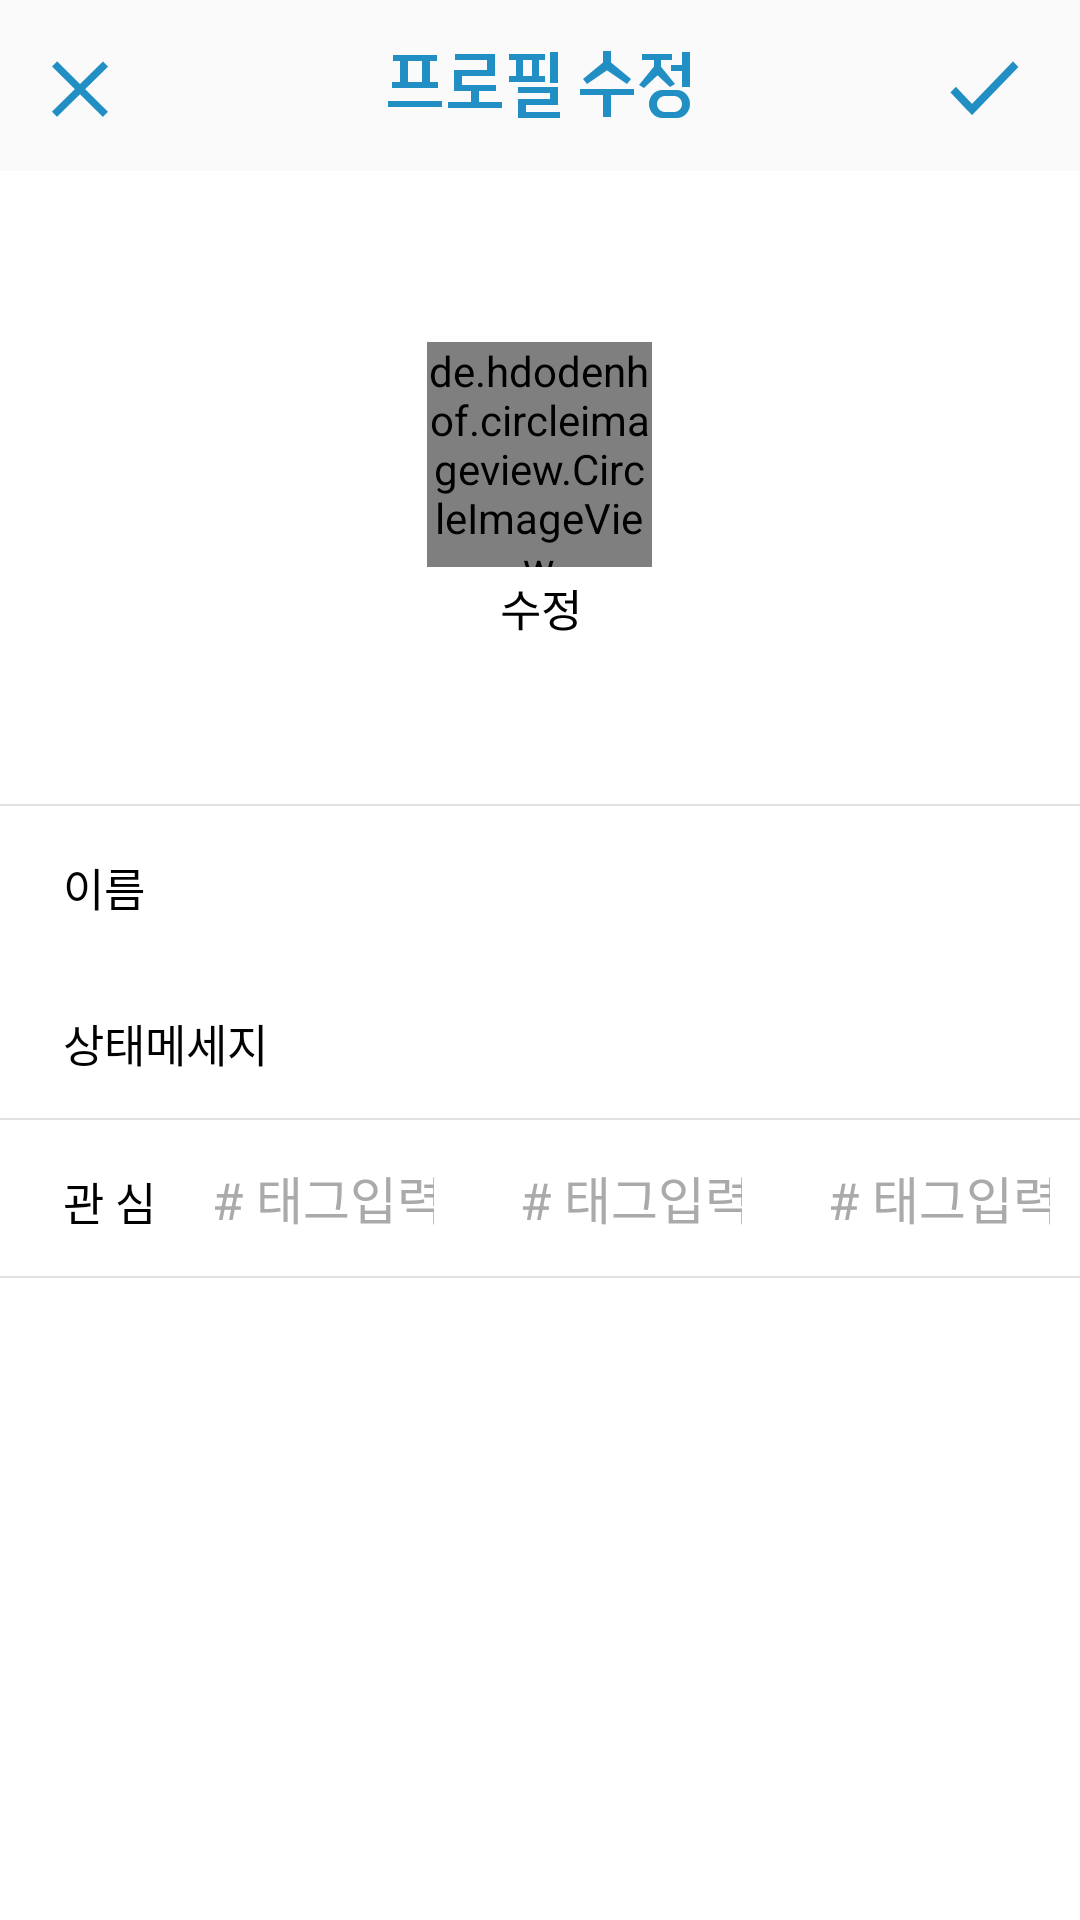

This screen was rendered from an Android layout file. Write that file and the resources it references.
<!-- AndroidManifest.xml: application theme AppTheme -->
<!-- res/layout/activity_profile_setting.xml -->
<?xml version="1.0" encoding="utf-8"?>

<LinearLayout xmlns:android="http://schemas.android.com/apk/res/android"
    xmlns:tools="http://schemas.android.com/tools"
    android:layout_width="match_parent"
    android:layout_height="match_parent"
    android:orientation="vertical"
    tools:context="com.ourmentor.ymh.lck.smh.ProfileSettingActivity">
    <RelativeLayout

        android:layout_width="match_parent"
        android:layout_height="57dp"
        android:background="@drawable/main_nav_shadow">

        <ImageView
            android:src="@drawable/writing_nav_btn_clear"
            android:layout_width="wrap_content"
            android:layout_height="wrap_content"
            android:id="@+id/profileSetting_cancel"
            android:layout_marginTop="18dp"
            android:layout_marginLeft="15dp" />

        <ImageView
            android:src="@drawable/writing_nav_btn_done"
            android:layout_width="wrap_content"
            android:layout_height="wrap_content"
            android:id="@+id/profileSetting_ok"
            android:layout_marginRight="27dp"
            android:layout_marginEnd="20dp"
            android:layout_alignTop="@+id/profileSetting_cancel"
            android:layout_alignParentRight="true"
            android:layout_alignParentEnd="true" />

        <ImageView
            android:layout_width="wrap_content"
            android:layout_height="wrap_content"
            android:id="@+id/profile_setting_title"
            android:layout_centerVertical="true"
            android:layout_centerHorizontal="true"
            android:src="@drawable/profile_modify_title" />

    </RelativeLayout>
    <RelativeLayout
        android:layout_width="match_parent"
        android:layout_height="match_parent"
        android:background="#ffffff">

        <de.hdodenhof.circleimageview.CircleImageView
            android:layout_width="75dp"
            android:layout_height="75dp"
            android:id="@+id/profileSetting_myImg"
            android:layout_alignParentTop="true"
            android:layout_centerHorizontal="true"
            android:layout_marginTop="57dp" />

        <ImageButton
            android:layout_width="wrap_content"
            android:layout_height="wrap_content"
            android:id="@+id/profileSetting_modify"
            android:background="#ffffff"
            android:src="@drawable/button_modifyprofile"
            android:layout_below="@+id/profileSetting_myImg"
            android:layout_centerHorizontal="true"
            android:layout_marginTop="6dp" />

        <ImageView
            android:layout_width="wrap_content"
            android:layout_height="wrap_content"
            android:id="@+id/profileSetting_line01"
            android:layout_below="@id/profileSetting_modify"
            android:layout_marginTop="56dp"
            android:src="@drawable/uprofile_cnt_line"
            android:layout_centerHorizontal="true" />

        <LinearLayout
            android:orientation="vertical"
            android:layout_width="match_parent"
            android:layout_height="match_parent"
            android:layout_below="@+id/profileSetting_line01"
            android:layout_centerHorizontal="true">
            <LinearLayout
                android:orientation="horizontal"
                android:layout_width="match_parent"
                android:layout_height="wrap_content"
                android:layout_gravity="center_horizontal">

                <TextView
                    android:layout_width="wrap_content"
                    android:layout_height="wrap_content"
                    android:text="이름"
                    android:textSize="15sp"
                    android:textColor="#010101"
                    android:id="@+id/profileSetting_name"
                    android:layout_marginLeft="21dp"
                    android:layout_marginTop="16dp"
                    android:layout_marginBottom="14dp" />

                <TextView
                    android:layout_width="wrap_content"
                    android:layout_height="wrap_content"
                    android:id="@+id/profileSetting_name_textView"
                    android:textSize="15sp"
                    android:textColor="#828282"
                    android:layout_marginLeft="13dp"
                    android:layout_marginTop="16dp"
                    android:layout_marginBottom="14dp"
                    android:lines="1"
                    android:background="#ffffff"
                    android:layout_weight="1"
                    android:maxLength="10"/>
            </LinearLayout>
            <LinearLayout
                android:orientation="horizontal"
                android:layout_width="match_parent"
                android:layout_height="wrap_content"
                android:layout_gravity="center_horizontal">

                <TextView
                    android:layout_width="wrap_content"
                    android:layout_height="wrap_content"
                    android:text="상태메세지"
                    android:textSize="15sp"
                    android:textColor="#010101"
                    android:id="@+id/profileSetting_stateMsg"
                    android:layout_marginLeft="21dp"
                    android:layout_marginTop="16dp"
                    android:layout_marginBottom="14dp" />

                <EditText
                    android:layout_width="wrap_content"
                    android:layout_height="wrap_content"
                    android:id="@+id/profileSetting_statsMsg_editText"
                    android:textSize="15sp"
                    android:textColor="#828282"
                    android:layout_marginLeft="13dp"
                    android:layout_marginTop="16dp"
                    android:layout_marginBottom="14dp"
                    android:singleLine="true"
                    android:background="#ffffff"
                    android:layout_weight="1"
                    android:maxLength="10"/>
            </LinearLayout>
            <ImageView
                android:layout_width="match_parent"
                android:layout_height="wrap_content"
                android:id="@+id/profileSetting_line02"
                android:layout_below="@id/profileSetting_modify"
                android:src="@drawable/uprofile_cnt_line"
                android:layout_centerHorizontal="true" />
            <LinearLayout
                android:orientation="horizontal"
                android:layout_width="match_parent"
                android:layout_height="wrap_content"
                android:layout_gravity="center_horizontal">

                <TextView
                    android:layout_width="wrap_content"
                    android:layout_height="wrap_content"
                    android:text="관 심"
                    android:textSize="15sp"
                    android:textColor="#010101"
                    android:id="@+id/profileSetting_hashTag"
                    android:layout_marginLeft="21dp"
                    android:layout_marginTop="16dp"
                    android:layout_marginBottom="14dp" />

                <LinearLayout
                    android:orientation="horizontal"
                    android:layout_width="wrap_content"
                    android:layout_height="match_parent">

                    <EditText
                        android:background="#ffffff"
                        android:padding="10dp"
                        android:hint="  # 태그입력"
                        android:textSize="17sp"
                        android:textColorHint="#AAAAAA"
                        android:layout_width="0dp"
                        android:layout_height="match_parent"
                        android:id="@+id/profileSetting_hashTag01_editText"
                        android:singleLine="true"

                        android:maxLength="8"
                        android:layout_weight="1" />

                    <EditText
                        android:background="#ffffff"
                        android:padding="10dp"
                        android:hint="  # 태그입력"
                        android:textSize="17sp"
                        android:textColorHint="#AAAAAA"
                        android:layout_width="0dp"
                        android:layout_height="match_parent"
                        android:id="@+id/profileSetting_hashTag02_editText"
                        android:singleLine="true"

                        android:maxLength="8"
                        android:layout_weight="1" />

                    <EditText
                        android:background="#ffffff"
                        android:padding="10dp"
                        android:hint="  # 태그입력"
                        android:textSize="17sp"
                        android:textColorHint="#AAAAAA"
                        android:layout_width="0dp"
                        android:layout_height="match_parent"
                        android:singleLine="true"
                        android:maxLength="8"
                        android:id="@+id/profileSetting_hashTag03_editText"
                        android:layout_weight="1" />
                </LinearLayout>

            </LinearLayout>

            <ImageView
                android:layout_width="match_parent"
                android:layout_height="wrap_content"
                android:id="@+id/profileSetting_line03"
                android:layout_below="@id/profileSetting_hashTag"
                android:src="@drawable/uprofile_cnt_line"
                android:layout_centerHorizontal="true" />
        </LinearLayout>


    </RelativeLayout>

</LinearLayout>
<!-- resources referenced by this layout -->
<resources>
  <!-- drawable button_modifyprofile: png bitmap (drawable-xxhdpi, 3709 bytes) -->
  <!-- drawable profile_modify_title: png bitmap (drawable-xxhdpi, 4768 bytes) -->
  <!-- drawable uprofile_cnt_line: png bitmap (drawable-xxhdpi, 2817 bytes) -->
  <!-- drawable writing_nav_btn_clear: png bitmap (drawable-xxhdpi, 4237 bytes) -->
  <!-- drawable writing_nav_btn_done: png bitmap (drawable-xxhdpi, 3874 bytes) -->
  <style name="AppTheme" parent="Theme.AppCompat.Light.NoActionBar">
          
          <item name="colorPrimary">@color/colorPrimary</item>
          <item name="colorPrimaryDark">@color/colorPrimaryDark</item>
          <item name="colorAccent">#228FC4</item>
      </style>
  <!-- not gathered from this repository: default colours our renderer supplied (Android Studio template values) -->
  <color name="colorPrimary">#FF6200EE</color>
  <color name="colorPrimaryDark">#FF3700B3</color>
</resources>
